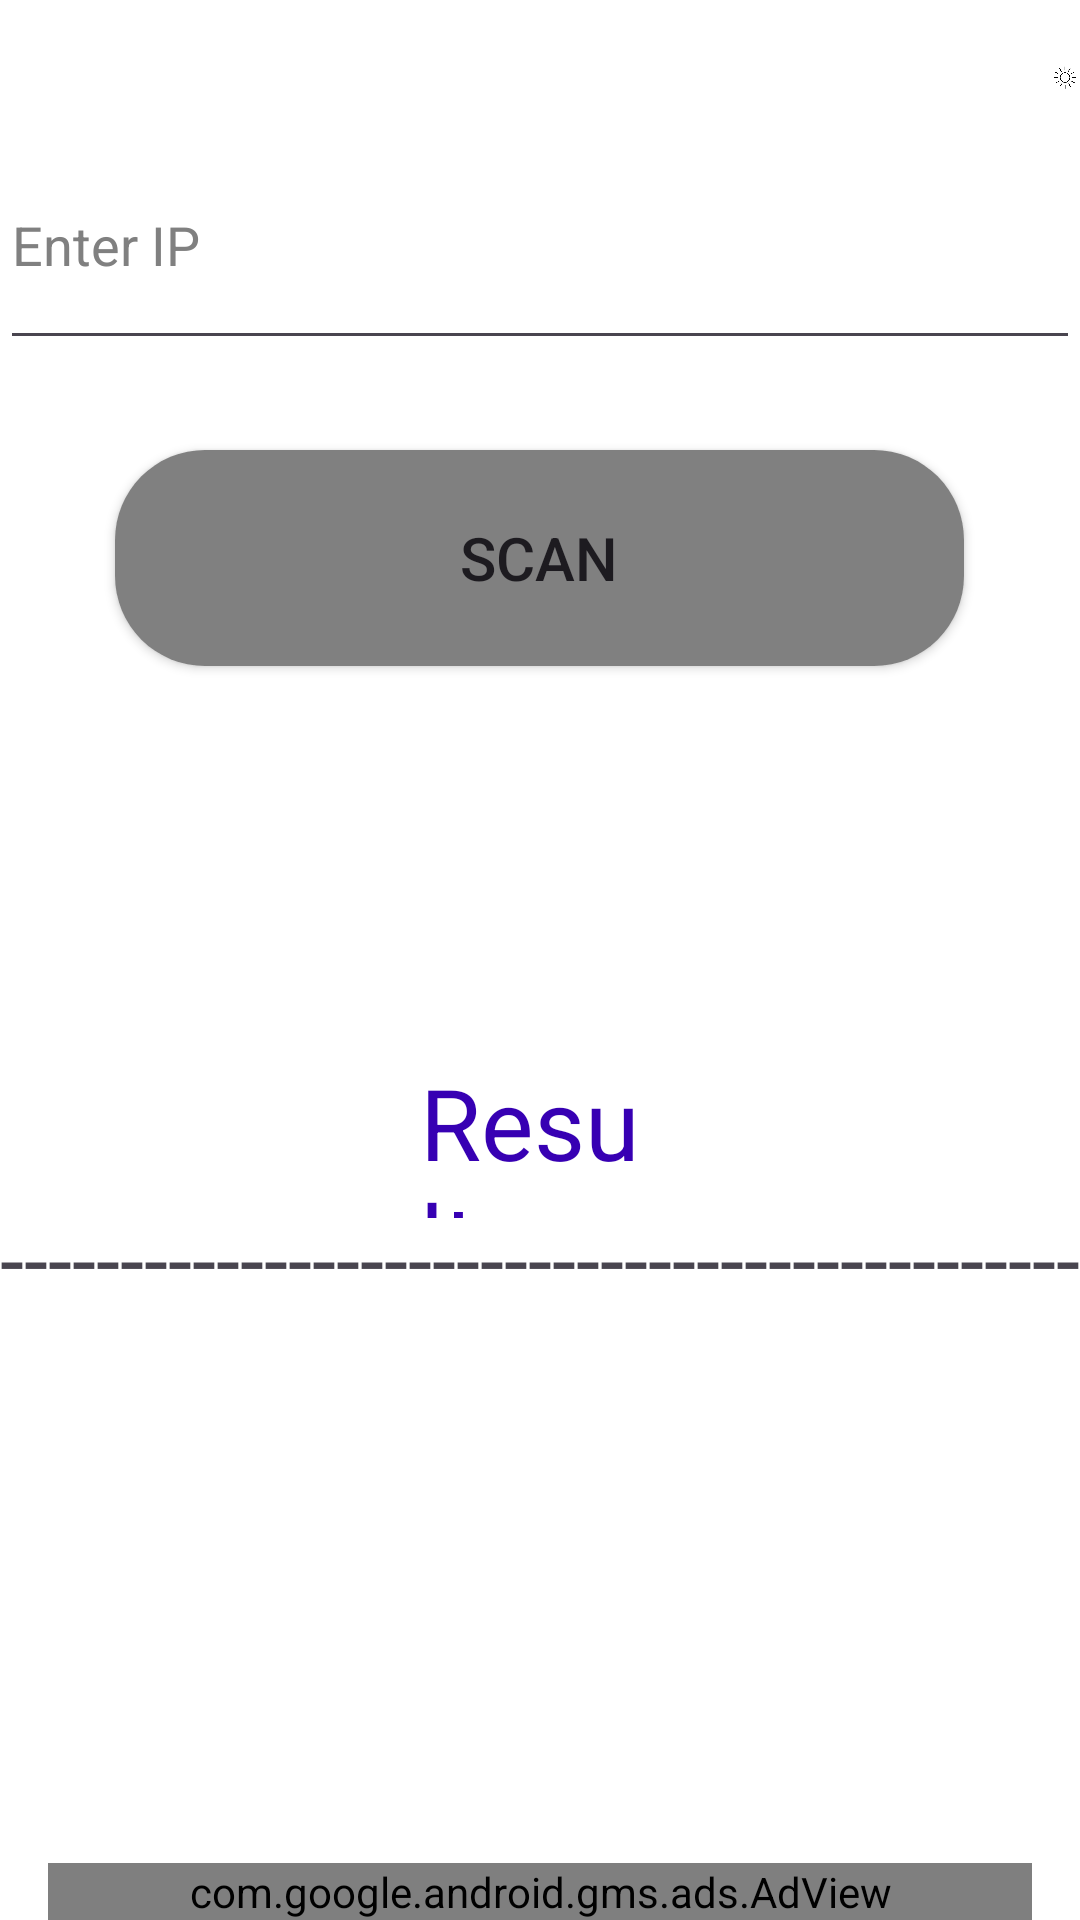

Reconstruct the res/layout file that produces this screen, plus the resources it refers to.
<!-- AndroidManifest.xml: application theme Theme.NetworkScanner -->
<!-- res/layout/activity_2.xml -->
<?xml version="1.0" encoding="utf-8"?>
<RelativeLayout xmlns:android="http://schemas.android.com/apk/res/android"
    xmlns:app="http://schemas.android.com/apk/res-auto"
    xmlns:tools="http://schemas.android.com/tools"
    android:layout_width="match_parent"
    android:layout_height="match_parent"
    tools:context=".Activity2"
    android:background="@color/white"
    android:id="@+id/background">

    <ImageView
        android:id="@+id/imageView"
        android:layout_width="77dp"
        android:layout_height="71dp"
        android:src="@drawable/sun"
        android:layout_marginLeft="350dp"
        android:layout_marginTop="-10dp"/>

    <com.google.android.gms.ads.AdView
        android:id="@+id/adView"
        android:layout_width="328dp"
        android:layout_height="wrap_content"
        android:layout_alignParentBottom="true"
        android:layout_centerHorizontal="true"
        android:layout_marginBottom="0dp"
        app:adSize="BANNER"
        app:adUnitId="ca-app-pub-3940256099942544/6300978111">
    </com.google.android.gms.ads.AdView>
    <EditText
        android:id="@+id/edittext"
        android:layout_width="match_parent"
        android:layout_height="80dp"
        android:layout_marginTop="40dp"
        android:hint="Enter IP"
        android:textColorHint="#808080"/>
    <TextView
        android:layout_width="match_parent"
        android:layout_height="30dp"
        android:text="-------------------------------------------------"
        android:textSize="29dp"
        android:layout_marginTop="400dp"/>

    <TextView
        android:id="@+id/textwait"
        android:layout_width="193dp"
        android:layout_height="60dp"
        android:layout_below="@id/ScanButton"
        android:layout_marginLeft="140dp"
        android:text=""
        android:textSize="30dp"
        android:textStyle="italic"/>
    <androidx.appcompat.widget.AppCompatButton
        android:id="@+id/ScanButton"
        android:layout_width="283dp"
        android:layout_height="72dp"
        android:layout_below="@id/edittext"
        android:layout_centerHorizontal="true"
        android:layout_marginTop="30dp"
        android:background="@drawable/buttonscan"
        android:text="Scan"
        android:textSize="20dp"/>

    <TextView
        android:layout_width="380dp"
        android:layout_height="54dp"
        android:layout_below="@id/ScanButton"
        android:layout_centerHorizontal="true"
        android:layout_marginLeft="280dp"
        android:layout_marginTop="130dp"
        android:text="Result:"
        android:textColor="@color/design_default_color_primary_variant"
        android:textSize="33dp" />

    <TextView
        android:id="@+id/resultTextView"
        android:layout_width="332dp"
        android:layout_height="327dp"
        android:layout_marginTop="450dp"
        android:text=""
        android:textColor="#90EE90"
        android:textSize="30sp"
        android:layout_centerHorizontal="true"
        android:layout_marginLeft="20dp"/>
</RelativeLayout>
<!-- resources referenced by this layout -->
<resources>
  <!-- drawable buttonscan (drawable) -->
  <shape xmlns:android="http://schemas.android.com/apk/res/android">
      <solid android:color="#808080"/>
      <corners android:radius="30dp"/>
  </shape>
  <!-- drawable sun: png bitmap (drawable-v24, 42339 bytes) -->
  <style name="Theme.NetworkScanner" parent="Base.Theme.NetworkScanner" />
  <style name="Base.Theme.NetworkScanner" parent="Theme.Material3.DayNight.NoActionBar">
          
          
          <item name="android:windowFullscreen">true</item>
      </style>
  <!-- not gathered from this repository: default colours our renderer supplied (Android Studio template values) -->
  <color name="white">#FFFFFFFF</color>
</resources>
